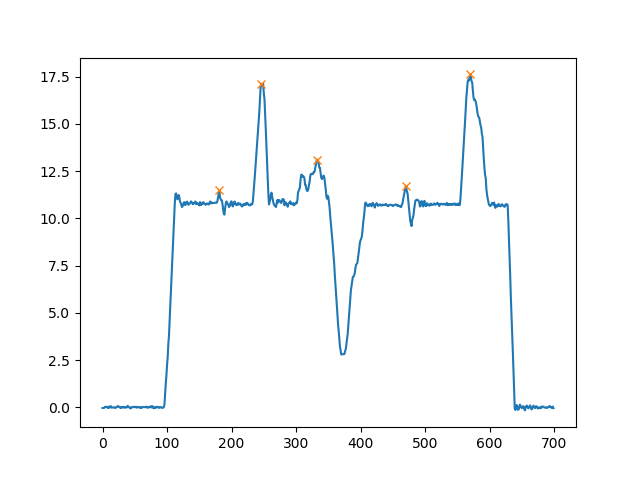

Values plotted in this chart, from the file beside it:
, Time, Total_Forces, Left_Forces, Right_Forces, Back_Forces, Front_Forces, Total_Mass, LC1, LC2, LC3, LC4
0, 0.0, -0.03641, -0.03882, 0.002407, -0.07549, 0.03908, -0.003711, -0.07192, -0.003568, 0.005975, 0.0331
1, 0.01219, -0.03526, -0.05815, 0.02289, -0.06818, 0.03292, -0.003594, -0.06548, -0.002709, 0.0256, 0.007326
2, 0.02441, -0.0314, -0.02854, -0.002856, -0.02963, -0.001765, -0.0032, -0.03466, 0.005024, -0.007881, 0.006116
3, 0.0365, -0.02272, -0.0202, -0.002517, -0.02148, -0.001235, -0.002316, -0.02908, 0.007602, -0.01012, 0.008883
4, 0.04899, 0.0293, -0.02809, 0.05739, 0.0187, 0.0106, 0.002987, -0.03796, 0.05666, 0.0007255, 0.009878
5, 0.0641, 0.01983, -0.01168, 0.03151, 0.01899, 0.0008406, 0.002021, -0.02255, 0.04154, -0.01003, 0.01087
6, 0.07633, 0.0282, -0.01985, 0.04804, -0.0207, 0.04889, 0.002874, -0.05424, 0.03355, 0.0145, 0.0344
7, 0.09093, 0.02713, -0.01436, 0.04149, 0.006535, 0.0206, 0.002766, -0.035, 0.04154, -4.905462184887099e-05, 0.02065
8, 0.103, -0.03339, -0.05641, 0.02302, -0.03053, -0.002857, -0.003403, -0.05068, 0.02015, 0.002877, -0.005734
9, 0.1151, -0.0008242, -0.02786, 0.02703, 0.003597, -0.004421, -8.401873103111073e-05, -0.03631, 0.03991, -0.01287, 0.008451
10, 0.1601, -0.01956, -0.02546, 0.005905, -0.01192, -0.007641, -0.001994, -0.02682, 0.0149, -0.008999, 0.001358
11, 0.1823, 0.04748, -0.009671, 0.05715, 0.01043, 0.03705, 0.00484, -0.03257, 0.043, 0.01415, 0.0229
12, 0.1943, -0.005642, -0.02712, 0.02148, -0.02285, 0.01721, -0.0005751, -0.04188, 0.01903, 0.002447, 0.01476
13, 0.2064, 0.05824, 0.002394, 0.05584, 0.03991, 0.01833, 0.005937, -0.0128, 0.05271, 0.003135, 0.0152
14, 0.2185, -0.01206, -0.04146, 0.0294, -0.0486, 0.03654, -0.00123, -0.06574, 0.01714, 0.01226, 0.02428
15, 0.2306, -0.008811, -0.01825, 0.009444, -0.02724, 0.01843, -0.0008981, -0.03579, 0.008547, 0.0008976, 0.01753
16, 0.2426, -0.002968, -0.04586, 0.04289, -0.05168, 0.04871, -0.0003025, -0.07775, 0.02607, 0.01682, 0.03189
17, 0.2547, -0.02119, -0.01484, -0.006353, -0.05671, 0.03552, -0.00216, -0.04223, -0.01448, 0.008127, 0.02739
18, 0.2667, -0.0006873, -0.02105, 0.02037, -0.01312, 0.01243, -7.006140967642285e-05, -0.02708, 0.01396, 0.006406, 0.006029
19, 0.2789, -0.007409, -0.02907, 0.02166, -0.0367, 0.02929, -0.0007553, -0.0492, 0.0125, 0.009159, 0.02013
20, 0.2909, -0.03652, -0.02418, -0.01234, -0.01323, -0.02329, -0.003723, -0.02908, 0.01585, -0.02819, 0.004905
21, 0.303, -0.00719, -0.04705, 0.03986, -0.02294, 0.01575, -0.0007329, -0.06121, 0.03827, 0.001586, 0.01416
22, 0.315, 0.03293, 0.006127, 0.0268, 0.01605, 0.01688, 0.003356, -0.01063, 0.02668, 0.0001231, 0.01675
23, 0.3271, 0.03599, -0.01779, 0.05378, 0.01896, 0.01703, 0.003669, -0.03091, 0.04987, 0.00391, 0.01312
24, 0.3393, 0.06929, -0.001535, 0.07082, 0.01955, 0.04973, 0.007063, -0.0317, 0.05125, 0.01957, 0.03016
25, 0.3513, 0.03755, -0.01013, 0.04768, 0.02508, 0.01247, 0.003827, -0.02334, 0.04841, -0.0007375, 0.01321
26, 0.3634, 0.007825, -0.05285, 0.06067, -0.01288, 0.02071, 0.0007977, -0.06121, 0.04833, 0.01234, 0.008364
27, 0.3754, -0.005795, -0.0051, -0.0006949, -0.02241, 0.01662, -0.0005907, -0.02134, -0.001076, 0.0003812, 0.01624
28, 0.3876, -0.04015, -0.05784, 0.01769, -0.04085, 0.0006995, -0.004092, -0.05773, 0.01688, 0.0008116, -0.000112
29, 0.3997, 0.01303, -0.01009, 0.02312, -0.0166, 0.02963, 0.001329, -0.02987, 0.01327, 0.009848, 0.01978
30, 0.4118, -0.01084, -0.01012, -0.0007162, -0.01066, -0.0001848, -0.001105, -0.02247, 0.01181, -0.01253, 0.01234
31, 0.4239, 0.02017, -0.0209, 0.04107, -0.008272, 0.02844, 0.002056, -0.0438, 0.03553, 0.005545, 0.0229
32, 0.4359, -0.001455, -0.006094, 0.004639, -0.02748, 0.02602, -0.0001483, -0.02778, 0.0002986, 0.00434, 0.02168
33, 0.5046, 0.02918, -0.01997, 0.04916, -0.02172, 0.0509, 0.002975, -0.06008, 0.03836, 0.01079, 0.04011
34, 0.5167, -0.02137, -0.03424, 0.01288, -0.03134, 0.009971, -0.002178, -0.04676, 0.01542, -0.002545, 0.01252
35, 0.5287, 0.00848, -0.02042, 0.0289, -0.04123, 0.04971, 0.0008645, -0.04522, 0.003993, 0.02491, 0.0248
36, 0.5409, -0.004773, -0.02831, 0.02354, -0.0225, 0.01773, -0.0004866, -0.04368, 0.02118, 0.002361, 0.01537
37, 0.6035, 0.0192, -0.04061, 0.05981, 0.00816, 0.01104, 0.001957, -0.04214, 0.0503, 0.009504, 0.001531
38, 0.6156, -0.005856, -0.0446, 0.03874, -0.006035, 0.0001784, -0.000597, -0.04354, 0.0375, 0.001242, -0.001063
39, 0.6276, 0.08165, 0.02375, 0.0579, 0.05819, 0.02346, 0.008323, -0.0009629, 0.05915, -0.001254, 0.02471
40, 0.6397, 0.02331, -0.02544, 0.04875, -0.01119, 0.03449, 0.002376, -0.03675, 0.02556, 0.02319, 0.01131
41, 0.6518, 0.001704, -0.01117, 0.01288, 0.003932, -0.002228, 0.0001737, -0.0108, 0.01473, -0.001856, -0.0003715
42, 0.6639, -0.01162, -0.04384, 0.03222, -0.01887, 0.007254, -0.001185, -0.04641, 0.02753, 0.004684, 0.002569
43, 0.6759, -0.06053, -0.04282, -0.01771, -0.05147, -0.00906, -0.00617, -0.03579, -0.01568, -0.002028, -0.007032
44, 0.6854, 0.007679, -0.002188, 0.009867, -0.0125, 0.02018, 0.0007828, -0.02569, 0.01319, -0.003319, 0.0235
45, 0.6976, -0.01288, -0.03814, 0.02527, -0.04467, 0.0318, -0.001313, -0.06138, 0.01671, 0.008557, 0.02324
46, 0.7097, 0.0003128, -0.02348, 0.0238, -0.007211, 0.007523, 3.189015664008485e-05, -0.02839, 0.02118, 0.002619, 0.004905
47, 0.7217, 0.01981, -0.02523, 0.04505, -0.01885, 0.03866, 0.00202, -0.04458, 0.02573, 0.01931, 0.01935
48, 0.7338, 0.01172, -0.006417, 0.01814, -0.002429, 0.01415, 0.001195, -0.01106, 0.008633, 0.009504, 0.004645
49, 0.7459, 0.03175, -0.009151, 0.0409, 0.0174, 0.01435, 0.003236, -0.01916, 0.03656, 0.00434, 0.01001
50, 0.7579, 0.001018, -0.03577, 0.03679, -0.01787, 0.01889, 0.0001037, -0.04214, 0.02427, 0.01252, 0.006375
51, 0.77, 0.01581, -0.02854, 0.04435, 0.01179, 0.004018, 0.001611, -0.0209, 0.03269, 0.01166, -0.007637
52, 0.782, 0.02978, -0.03468, 0.06447, -0.005496, 0.03528, 0.003036, -0.04832, 0.04283, 0.02164, 0.01364
53, 0.7941, -0.01808, -0.02031, 0.002229, -0.01904, 0.0009538, -0.001843, -0.01942, 0.0003845, 0.001844, -0.0008905
54, 0.8061, 0.009618, -0.02311, 0.03273, -0.003546, 0.01316, 0.0009804, -0.03718, 0.03363, -0.0009097, 0.01407
55, 0.8183, 0.02008, -0.01095, 0.03103, -0.01299, 0.03307, 0.002047, -0.03013, 0.01714, 0.01389, 0.01918
56, 0.8303, -0.003229, -0.02615, 0.02292, 0.0006286, -0.003858, -0.0003292, -0.02682, 0.02745, -0.004524, 0.0006664
57, 0.8424, 0.01569, -0.04894, 0.06463, -0.0126, 0.02829, 0.0016, -0.05903, 0.04644, 0.0182, 0.01009
58, 0.8544, -0.01092, -0.03808, 0.02716, -0.01911, 0.008187, -0.001113, -0.03805, 0.01894, 0.008213, -2.5515637125521804e-05
59, 0.8665, -0.03952, -0.06451, 0.02499, -0.04552, 0.005993, -0.004029, -0.07314, 0.02762, -0.002631, 0.008624
... 640 more rows
